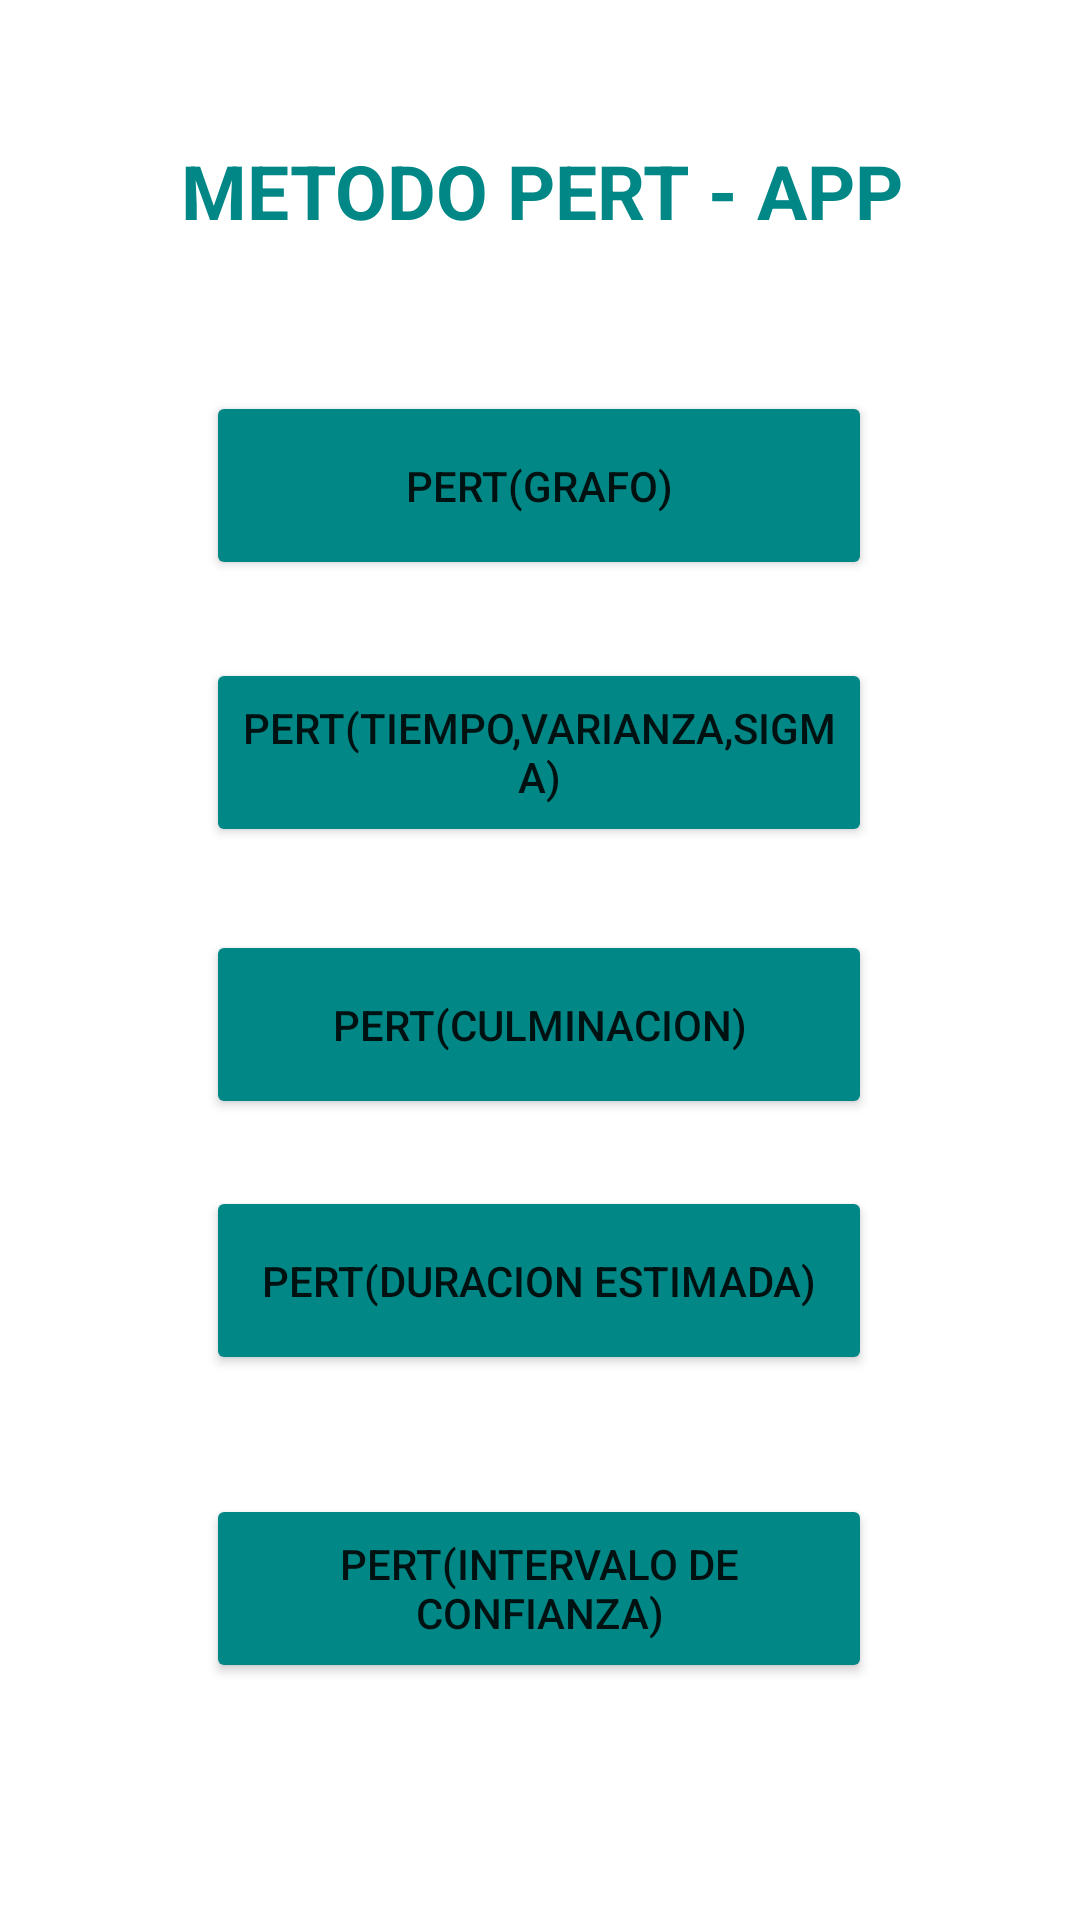

The Android layout XML behind this screen, and the referenced resources:
<!-- AndroidManifest.xml: application theme Theme.Resolvedor -->
<!-- res/layout/activity_main.xml -->
<?xml version="1.0" encoding="utf-8"?>
<androidx.constraintlayout.widget.ConstraintLayout xmlns:android="http://schemas.android.com/apk/res/android"
    xmlns:app="http://schemas.android.com/apk/res-auto"
    xmlns:tools="http://schemas.android.com/tools"
    android:layout_width="match_parent"
    android:layout_height="match_parent"
    tools:context=".MainActivity">

    <Button
        android:id="@+id/button0"
        android:layout_width="222dp"
        android:layout_height="63dp"
        android:backgroundTint="@color/teal_700"
        android:text="PERT(GRAFO)"
        app:layout_constraintBottom_toBottomOf="parent"
        app:layout_constraintEnd_toEndOf="parent"
        app:layout_constraintHorizontal_bias="0.497"
        app:layout_constraintStart_toStartOf="parent"
        app:layout_constraintTop_toTopOf="parent"
        app:layout_constraintVertical_bias="0.226" />

    <Button
        android:id="@+id/button"
        android:layout_width="222dp"
        android:layout_height="63dp"
        android:backgroundTint="@color/teal_700"
        android:text="PERT(TIEMPO,VARIANZA,SIGMA)"
        app:layout_constraintBottom_toBottomOf="parent"
        app:layout_constraintEnd_toEndOf="parent"
        app:layout_constraintHorizontal_bias="0.497"
        app:layout_constraintStart_toStartOf="parent"
        app:layout_constraintTop_toTopOf="parent"
        app:layout_constraintVertical_bias="0.38" />

    <Button
        android:id="@+id/button2"
        android:layout_width="222dp"
        android:layout_height="63dp"
        android:backgroundTint="@color/teal_700"
        android:text="PERT(CULMINACION)"
        app:layout_constraintBottom_toBottomOf="parent"
        app:layout_constraintEnd_toEndOf="parent"
        app:layout_constraintHorizontal_bias="0.497"
        app:layout_constraintStart_toStartOf="parent"
        app:layout_constraintTop_toTopOf="parent"
        app:layout_constraintVertical_bias="0.537" />

    <Button
        android:id="@+id/button3"
        android:layout_width="222dp"
        android:layout_height="63dp"
        android:backgroundTint="@color/teal_700"
        android:text="PERT(DURACION ESTIMADA)"
        app:layout_constraintBottom_toBottomOf="parent"
        app:layout_constraintEnd_toEndOf="parent"
        app:layout_constraintHorizontal_bias="0.497"
        app:layout_constraintStart_toStartOf="parent"
        app:layout_constraintTop_toTopOf="parent"
        app:layout_constraintVertical_bias="0.685" />

    <Button
        android:id="@+id/button4"
        android:layout_width="222dp"
        android:layout_height="63dp"
        android:backgroundTint="@color/teal_700"
        android:text="PERT(INTERVALO DE CONFIANZA)"
        app:layout_constraintBottom_toBottomOf="parent"
        app:layout_constraintEnd_toEndOf="parent"
        app:layout_constraintHorizontal_bias="0.497"
        app:layout_constraintStart_toStartOf="parent"
        app:layout_constraintTop_toTopOf="parent"
        app:layout_constraintVertical_bias="0.863" />

    <TextView
        android:id="@+id/textView2"
        android:layout_width="wrap_content"
        android:layout_height="wrap_content"
        android:text="METODO PERT - APP"
        android:textSize="25dp"
        android:textColor="@color/teal_700"
        android:textStyle="bold"
        app:layout_constraintBottom_toBottomOf="parent"
        app:layout_constraintEnd_toEndOf="parent"
        app:layout_constraintHorizontal_bias="0.505"
        app:layout_constraintStart_toStartOf="parent"
        app:layout_constraintTop_toTopOf="parent"
        app:layout_constraintVertical_bias="0.077" />

</androidx.constraintlayout.widget.ConstraintLayout>
<!-- resources referenced by this layout -->
<resources>
  <style name="Theme.Resolvedor" parent="Theme.MaterialComponents.DayNight.DarkActionBar">
          
          <item name="colorPrimary">@color/purple_500</item>
          <item name="colorPrimaryVariant">@color/purple_700</item>
          <item name="colorOnPrimary">@color/white</item>
          
          <item name="colorSecondary">@color/teal_200</item>
          <item name="colorSecondaryVariant">@color/teal_700</item>
          <item name="colorOnSecondary">@color/black</item>
          
          <item name="android:statusBarColor" tools:targetApi="l">?attr/colorPrimaryVariant</item>
          
      </style>
  <!-- not gathered from this repository: default colours our renderer supplied (Android Studio template values) -->
  <color name="purple_500">#FF6200EE</color>
  <color name="purple_700">#FF3700B3</color>
  <color name="teal_200">#FF03DAC5</color>
  <color name="teal_700">#FF018786</color>
  <color name="black">#FF000000</color>
  <color name="white">#FFFFFFFF</color>
</resources>
